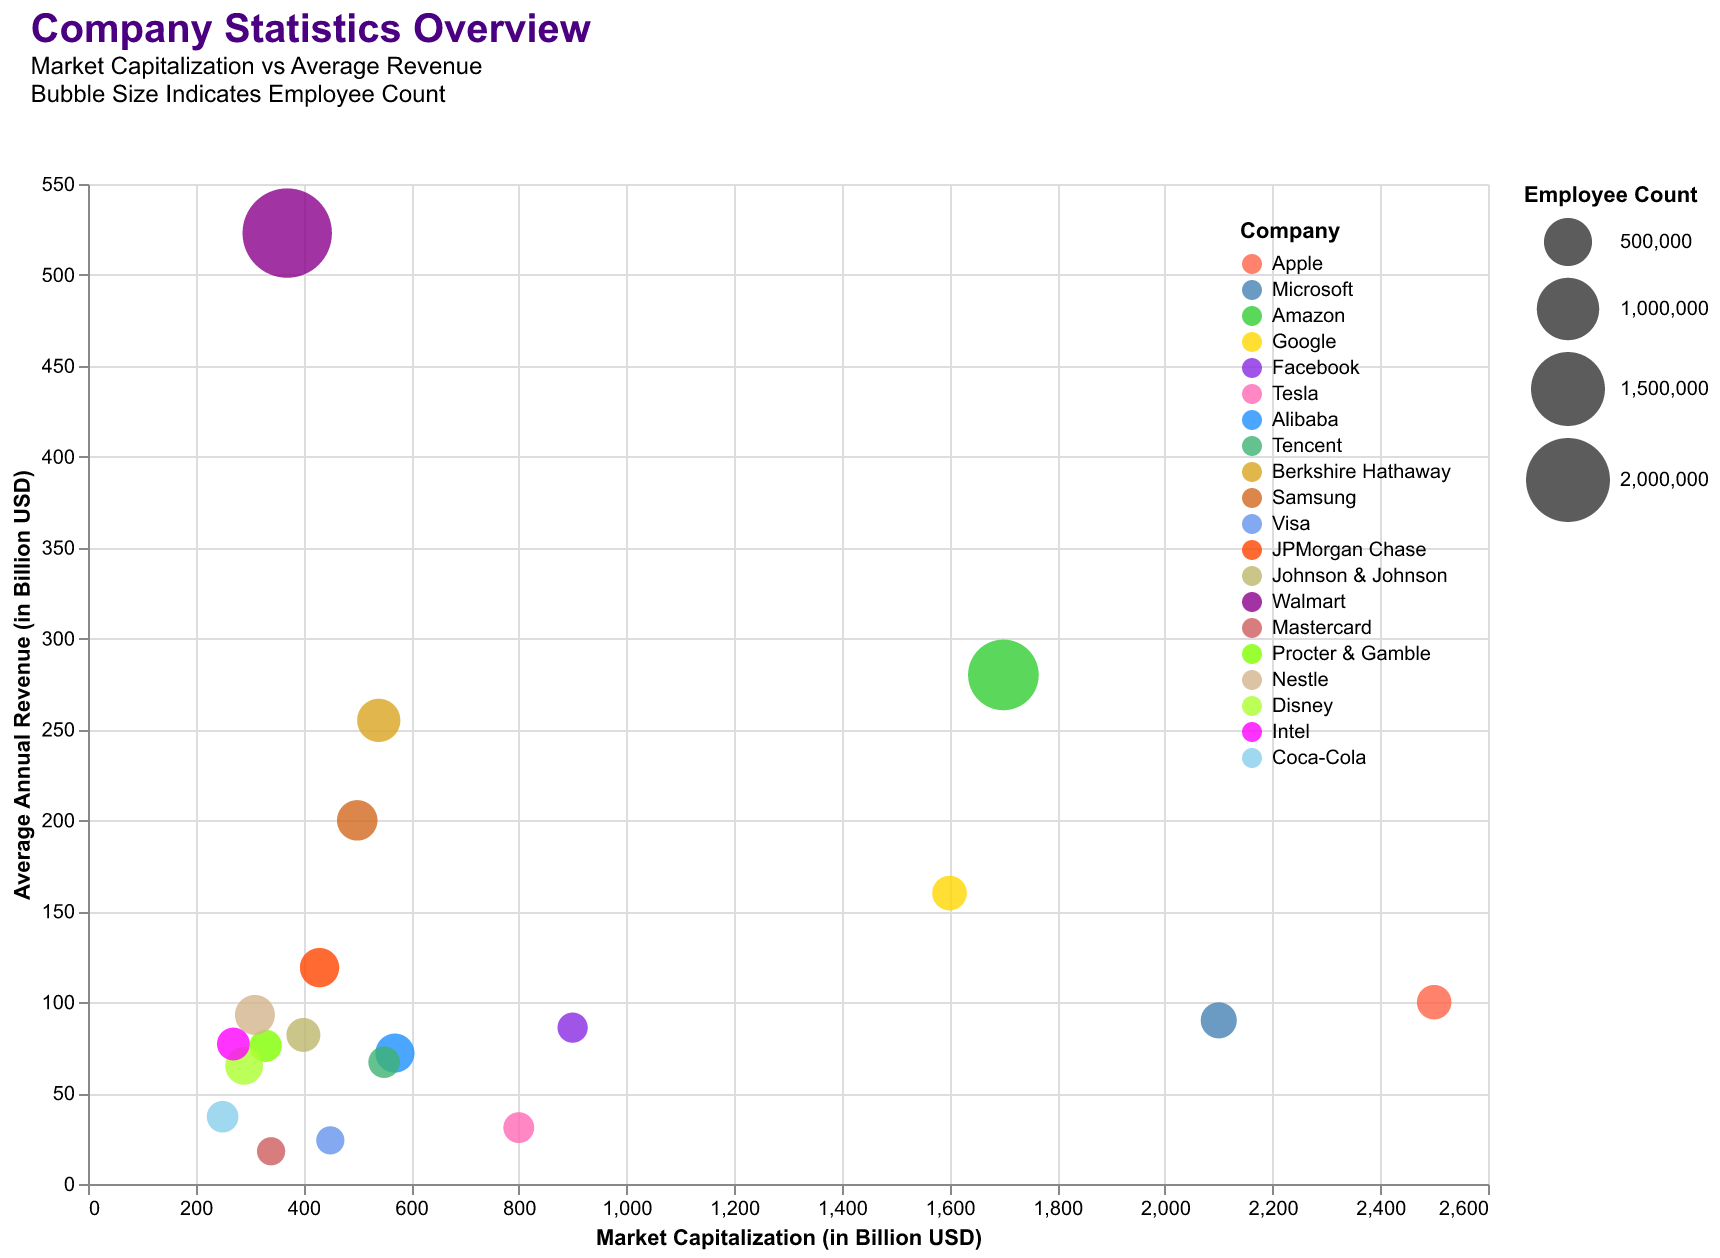

Values plotted in this chart, from the file beside it:
Company, Market Cap, Average Revenue, Employee Count
Apple, 2500, 100, 147000
Microsoft, 2100, 90, 181000
Amazon, 1700, 280, 1350000
Google, 1600, 160, 150000
Facebook, 900, 86, 58604
Tesla, 800, 31, 70757
Alibaba, 570, 72, 251462
Tencent, 550, 67, 85858
Berkshire Hathaway, 540, 255, 360000
Samsung, 500, 200, 287439
Visa, 450, 24, 20600
JPMorgan Chase, 430, 119, 256981
Johnson & Johnson, 400, 82, 134500
Walmart, 370, 523, 2300000
Mastercard, 340, 18, 21100
Procter & Gamble, 330, 76, 99000
Nestle, 310, 93, 273000
Disney, 290, 65, 223000
Intel, 270, 77, 110600
Coca-Cola, 250, 37, 86200
